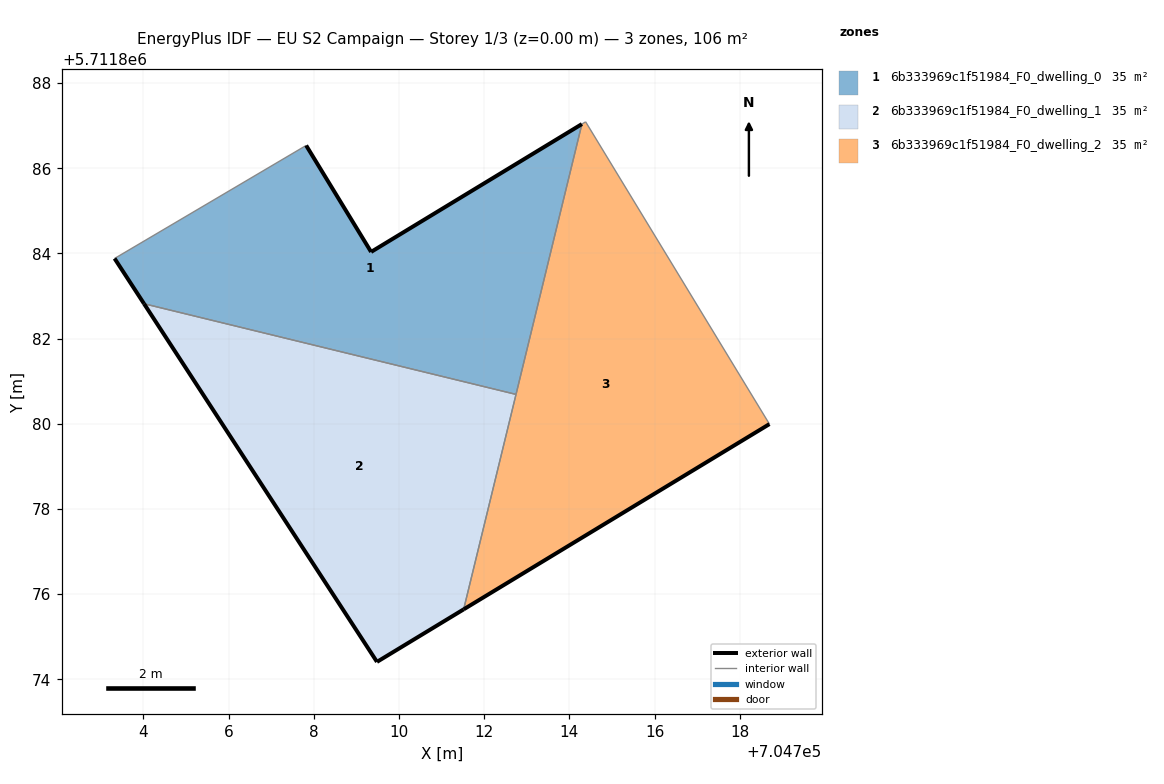
=== STOREY PLAN SPEC (per zone: floor XY polygon, exterior-wall plan segments, windows/doors) ===
zone 1: 6b333969c1f51984_F0_dwelling_0  (35.3 m²)
  floor: (704712.75, 5711880.69) (704714.30, 5711887.04) (704709.34, 5711884.04) (704707.82, 5711886.54) (704703.32, 5711883.88) (704704.01, 5711882.82)
  exterior wall: (704704.01, 5711882.82) – (704703.32, 5711883.88)  [1.3 m]
  exterior wall: (704707.82, 5711886.54) – (704709.34, 5711884.04)  [2.9 m]
  exterior wall: (704709.34, 5711884.04) – (704714.30, 5711887.04)  [5.8 m]
  interior walls: 3
zone 2: 6b333969c1f51984_F0_dwelling_1  (35.3 m²)
  floor: (704711.52, 5711875.64) (704712.75, 5711880.69) (704704.01, 5711882.82) (704709.48, 5711874.41)
  exterior wall: (704709.48, 5711874.41) – (704704.01, 5711882.82)  [10.0 m]
  exterior wall: (704711.52, 5711875.64) – (704709.48, 5711874.41)  [2.4 m]
  interior walls: 2
zone 3: 6b333969c1f51984_F0_dwelling_2  (35.3 m²)
  floor: (704718.70, 5711879.99) (704714.38, 5711887.09) (704714.30, 5711887.04) (704711.52, 5711875.64)
  exterior wall: (704718.70, 5711879.99) – (704711.52, 5711875.64)  [8.4 m]
  interior walls: 4

=== DERIVED (storey summary) ===
Building: EU S2 Campaign
Storey: 1 of 3  (floor level z = 0.00 m)
Storey gross floor area: 105.9 m²
Zones on this storey: 3
  - 6b333969c1f51984_F0_dwelling_0: floor 35.3 m²; exterior wall 10.0 m (30.0 m²); WWR 0.0%
  - 6b333969c1f51984_F0_dwelling_1: floor 35.3 m²; exterior wall 12.4 m (37.2 m²); WWR 0.0%
  - 6b333969c1f51984_F0_dwelling_2: floor 35.3 m²; exterior wall 8.4 m (25.2 m²); WWR 0.0%
Zone adjacency (shared interzone walls):
  - 6b333969c1f51984_F0_dwelling_0 ↔ 6b333969c1f51984_F0_dwelling_1
  - 6b333969c1f51984_F0_dwelling_0 ↔ 6b333969c1f51984_F0_dwelling_2
  - 6b333969c1f51984_F0_dwelling_1 ↔ 6b333969c1f51984_F0_dwelling_2